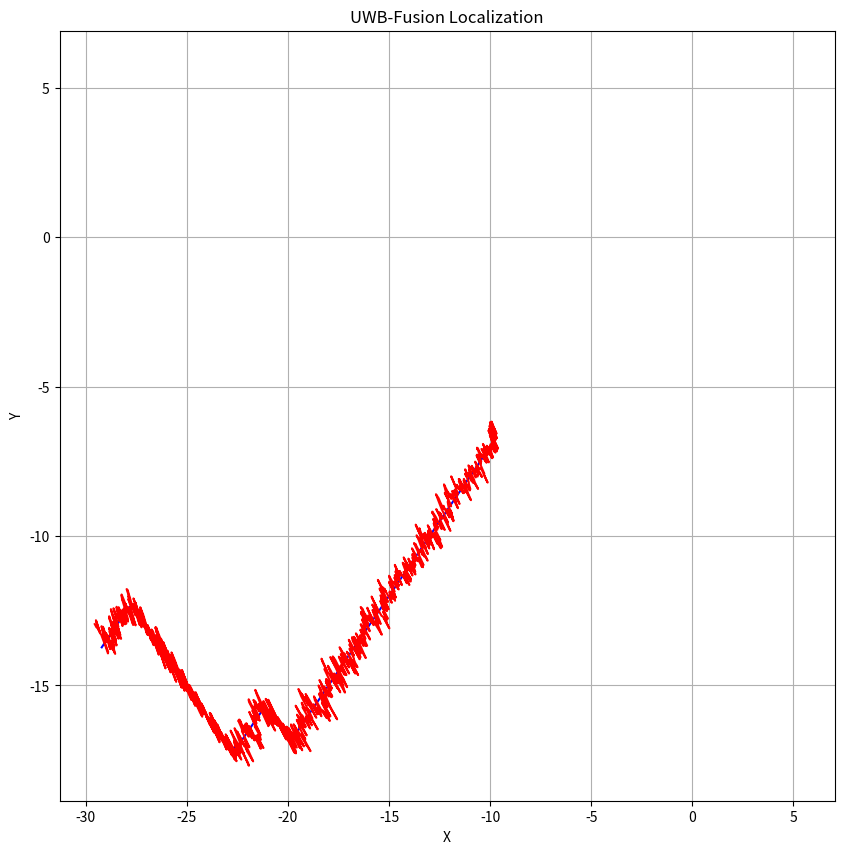
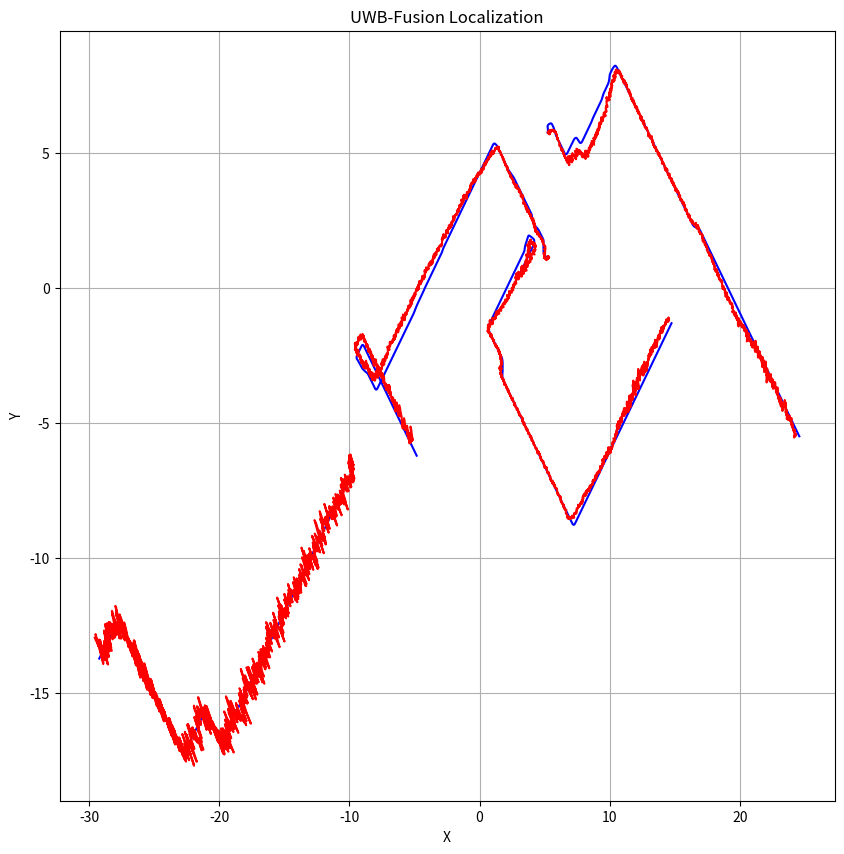

The matplotlib source for these figures, in order:
import numpy as np
import matplotlib.pyplot as plt
from scipy.spatial.distance import pdist, squareform
np.set_printoptions(precision=5, suppress=True)


class TrajectoryGenerator:

    def __init__(self, N, DIM, init_min, init_max,
                 acceleration_max=0.1,
                 acceleration_change_rate=0.05,
                 velocity_max=0.5):
        self.N = N
        self.DIM = DIM
        self.is_initialized = False
        # initial point (N, DIM)
        self.points = np.random.uniform(init_min, init_max, size=(N, DIM))
        self.acceleration = np.zeros((N, DIM))
        self.velocity = np.zeros((N, DIM))
        self.acceleration_max = acceleration_max
        self.acceleration_change_rate = acceleration_change_rate
        self.velocity_max = velocity_max

    def __call__(self, mapping_step=True):
        if self.is_initialized:
            self.acceleration += np.random.uniform(-self.acceleration_change_rate, self.acceleration_change_rate, size=(self.N, self.DIM))
            self.acceleration = np.clip(self.acceleration, -self.acceleration_max, self.acceleration_max)
            self.velocity += self.acceleration
            self.velocity = np.clip(self.velocity, -self.velocity_max, self.velocity_max)
            if mapping_step:
                self.acceleration[1:] = 0.
                self.velocity[1:] = 0.
            else:
                self.acceleration[0] = 0.
                self.velocity[0] = 0.
            self.points += self.velocity
            return self.points
        else:
            self.is_initialized = True
            return self.points


class UWBFusion:

    def __init__(self, N, DIM, left_fixed_point=1, right_fixed_point=3, noise=0.1, iteration=8, buffer=4096):
        # dimension will be 1, 2 or 3
        assert DIM in [1, 2, 3]

        self.mapping_step = True

        self.N = N
        self.DIM = DIM
        self.left_fixed_point = left_fixed_point
        self.right_fixed_point = right_fixed_point
        self.noise = noise
        self.buffer = buffer
        self.num_frames = 0
        self.est = np.zeros((buffer, N, DIM))
        self.gt = np.zeros((buffer, N, DIM))
        self.tstamp = np.zeros((buffer, 1))

        # temp variable
        self.prev_frame = None
        self.last_frame = None
        self.curr_frame = None
        self.uwb_distance_matrix = None
        self.point_distance_matrix = None
        self.constraint_distance_matrix = None
        self.odom_distance_matrix = None

        # optimization setting
        self.iteration = iteration

        self.origin_prior_weight = 0.3
        self.odom_origin_noise = 0.1
        self.origin = np.zeros((1, DIM))            # 全局原点
        self._eps_norm = 1e-9                       # 防 0 的 ε

        # TODO: sliding window
        self.frames_window = 8
        self.t0 = 0
        self.t1 = 0

    @staticmethod
    def generate_range_Gaussian_noise(size, dev=0.1):
        return np.random.normal(0, scale=dev, size=size)

    def visualization(self):
        plt.figure(figsize=(10, 10))
        for i in range(self.N):
        # i = 3
            plt.plot(self.gt[:self.num_frames, i, 0],
                     self.gt[:self.num_frames, i, 1], color='blue')
            plt.plot(self.est[:self.num_frames, i, 0],
                     self.est[:self.num_frames, i, 1], color='red')
        plt.title('UWB-Fusion Localization')
        plt.xlabel('X')
        plt.ylabel('Y')
        plt.grid(True)
        plt.show()

    def update_uwb_distance(self):
        # UWB distance applied Gaussian noise (N^2, 1)
        distances = pdist(self.gt[self.num_frames], metric='euclidean')
        self.uwb_distance_matrix = squareform(distances).reshape(-1, 1)
        for row in range(self.N**2):
            if (row // self.N) != (row % self.N):
                self.uwb_distance_matrix[row] += \
                    self.generate_range_Gaussian_noise(size=1, dev=self.noise)

    def update_constraint_distance(self):
        distances = pdist(self.curr_frame, metric='euclidean')
        self.point_distance_matrix = squareform(distances).reshape(-1, 1)
        self.constraint_distance_matrix = \
            np.linalg.norm(self.curr_frame - self.last_frame, axis=1)[..., None]
        if self.num_frames != 0:
            self.odom_distance_matrix = \
                np.linalg.norm(self.gt[self.num_frames] - self.gt[self.num_frames - 1], axis=1)[..., None] + \
                self.generate_range_Gaussian_noise(size=(self.N, 1), dev=0.001)
        else:
            self.odom_distance_matrix = \
                self.generate_range_Gaussian_noise(size=(self.N, 1), dev=0.001)
            
        # ==== 新增：到原点的距离（估计端） ====
        self.origin_distance_est = np.linalg.norm(self.curr_frame - self.origin, axis=1, keepdims=True)

        # ==== 新增：到原点的距离（里程计端，可用 gt+噪声来模拟里程计） ====
        self.odom_origin_distance = np.linalg.norm(
            self.gt[self.num_frames] - self.origin, axis=1, keepdims=True
        ) + self.generate_range_Gaussian_noise(size=(self.N, 1), dev=self.odom_origin_noise)

    
    def cal_jacobian_residual_origin_distance(self):
        """
        r3: (N_var, 1)    = ||x_i|| - d_i^{odom->origin}
        J3: (N_var, N_var*DIM)
        注：仅对参与优化的点产生梯度；固定块的点不在未知量里。
        """
        # 变量块索引与列偏移（和你现有规则一致）
        if self.mapping_step:
            var_ids = np.arange(0, self.N - self.right_fixed_point)    # 右侧固定 => 左边是变量
            col0 = 0
        else:
            var_ids = np.arange(self.left_fixed_point, self.N)         # 左侧固定 => 右边是变量
            col0 = self.left_fixed_point * self.DIM

        # 残差：估计到原点的距离 - 里程计到原点的距离
        r3 = (self.origin_distance_est[var_ids] - self.odom_origin_distance[var_ids])  # (N_var, 1)

        # 构造 J3：每个点 i 的行对应该点坐标的导数 x_i / ||x_i||
        Nvar = len(var_ids)
        J3 = np.zeros((Nvar, Nvar * self.DIM))
        for k, i in enumerate(var_ids):
            xi = self.curr_frame[i]  # (DIM,)
            norm_xi = np.linalg.norm(xi) + self._eps_norm
            # 对该点自身坐标的导数：x_i / ||x_i||
            grad = xi / norm_xi      # shape (DIM,)
            # 写入 J3 在该点对应的列块
            J3[k, k*self.DIM:(k+1)*self.DIM] = grad

        return J3, r3


    def cal_jacobian_residual_fixed_left(self):
        """
        @brief: calculate Jacobian & residual

        @output:
        1.distance constraint
        J1  (N^2, (N-fixed)*2)  Jacobian
        r1  (N^2, 1)            residual

        2.inter-frame constraint
        J2  (N, (N-fixed)*2)    Jacobian
        r1  (N, 1)              residual
        """
        J1 = np.zeros((self.N ** 2, self.N * self.DIM))
        for row in range(J1.shape[0]):
            row_i, row_j = row // self.N, row % self.N
            # none residual
            if row_i == row_j:
                continue
            for col in range(J1.shape[1]):
                col_i, col_j = col // self.DIM, col % self.DIM
                # fixed point
                if col_i < self.left_fixed_point:
                    continue
                elif row_i == col_i:
                    J1[row, col] = 2 * (self.curr_frame[col_i, col_j] - self.curr_frame[row_j, col_j])
                elif row_j == col_i:
                    J1[row, col] = 2 * (self.curr_frame[col_i, col_j] - self.curr_frame[row_i, col_j])
        J1 = J1[:, (self.left_fixed_point * self.DIM):]
        r1 = self.point_distance_matrix**2 - self.uwb_distance_matrix**2

        J2 = np.zeros((self.N, self.N * self.DIM))
        for row in range(J2.shape[0]):
            for col in range(J2.shape[1]):
                col_i, col_j = col // self.DIM, col % self.DIM
                # fixed point
                if col_i < self.left_fixed_point:
                    continue
                elif row == col_i:
                    J2[row, col] = 2 * (self.curr_frame[col_i, col_j] - self.last_frame[col_i, col_j])
        J2 = J2[:, self.left_fixed_point * self.DIM:]
        r2 = self.constraint_distance_matrix**2 - self.odom_distance_matrix**2
        return J1, r1, J2, r2

    def cal_jacobian_residual_fixed_right(self):
        """
        @brief: calculate Jacobian & residual

        @output:
        1.distance constraint
        J1  (N^2, (N-fixed)*2)  Jacobian
        r1  (N^2, 1)            residual

        2.inter-frame constraint
        J2  (N, (N-fixed)*2)    Jacobian
        r1  (N, 1)              residual

        3.init-frame constraint
        J3  (N, (N-fixed)*2)    Jacobian
        r3  (N, 1)              residual
        """
        J1 = np.zeros((self.N ** 2, self.N * self.DIM))
        for row in range(J1.shape[0]):
            row_i, row_j = row // self.N, row % self.N
            # none residual
            if row_i == row_j:
                continue
            for col in range(J1.shape[1]):
                col_i, col_j = col // self.DIM, col % self.DIM
                # fixed point
                if col_i > self.N - self.right_fixed_point - 1:
                    continue
                elif row_i == col_i:
                    J1[row, col] = 2 * (self.curr_frame[col_i, col_j] - self.curr_frame[row_j, col_j])
                elif row_j == col_i:
                    J1[row, col] = 2 * (self.curr_frame[col_i, col_j] - self.curr_frame[row_i, col_j])
        J1 = J1[:, :((self.N - self.right_fixed_point) * self.DIM)]
        r1 = self.point_distance_matrix**2 - self.uwb_distance_matrix**2

        J2 = np.zeros((self.N, self.N * self.DIM))
        for row in range(J2.shape[0]):
            for col in range(J2.shape[1]):
                col_i, col_j = col // self.DIM, col % self.DIM
                # fixed point
                if col_i > self.N - self.right_fixed_point - 1:
                    continue
                elif row == col_i:
                    J2[row, col] = 2 * (self.curr_frame[col_i, col_j] - self.last_frame[col_i, col_j])
        J2 = J2[:, :((self.N - self.right_fixed_point) * self.DIM)]
        r2 = self.constraint_distance_matrix**2 - self.odom_distance_matrix**2
        return J1, r1, J2, r2

    # Gaussian-Newton optimization
    def gauss_newton_optimization(self, J1, r1, J2, r2,
                              info_matrix1=None, info_matrix2=None,
                              J3=None, r3=None, info_matrix3=None,   # 新增第三项
                              alpha=1., beta=0.5, zeta=None,         # 第三项权重 ζ
                              max_iter=1, thresh=1.e-5, step=0.1,
                              ep=1.0, lm=1.e-4):
        if info_matrix1 is None:
            info_matrix1 = np.eye(J1.shape[0])
        if info_matrix2 is None:
            info_matrix2 = np.eye(J2.shape[0])

        use_ori = (J3 is not None) and (r3 is not None)
        if use_ori:
            if info_matrix3 is None:
                info_matrix3 = np.eye(J3.shape[0])
            if zeta is None:
                zeta = self.origin_prior_weight

        info_matrix1 *= alpha
        info_matrix2 *= beta
        if use_ori:
            info_matrix3 *= zeta

        for _ in range(max_iter):
            H = J1.T @ info_matrix1 @ J1 + J2.T @ info_matrix2 @ J2
            v = -J1.T @ info_matrix1 @ r1 - J2.T @ info_matrix2 @ r2

            if use_ori:
                H += J3.T @ info_matrix3 @ J3
                v += -J3.T @ info_matrix3 @ r3

            H = H + (ep + lm * H) * np.eye(H.shape[0])  # damping
            delta = np.linalg.solve(H, v)

            if self.mapping_step:
                self.curr_frame[:(self.N - self.right_fixed_point)] = \
                    (self.curr_frame[:(self.N - self.right_fixed_point)].reshape(-1, 1) + step * delta).reshape(-1, self.DIM)
            else:
                self.curr_frame[self.left_fixed_point:] = \
                    (self.curr_frame[self.left_fixed_point:].reshape(-1, 1) + step * delta).reshape(-1, self.DIM)

            if np.linalg.norm(step * delta) < thresh:
                return


    def update_position(self, points):
        self.prev_frame = self.last_frame.copy()
        self.last_frame = self.curr_frame.copy()

        self.update_uwb_distance()
        for iter in range(self.iteration):
            self.update_constraint_distance()
            if self.mapping_step:
                J1, r1, J2, r2 = self.cal_jacobian_residual_fixed_right()
            else:
                J1, r1, J2, r2 = self.cal_jacobian_residual_fixed_left()
            
            J3, r3 = self.cal_jacobian_residual_origin_distance()
            self.gauss_newton_optimization(J1, r1, J2, r2,
                                       J3=J3, r3=r3,
                                       zeta=self.origin_prior_weight)
        self.est[self.num_frames] = self.curr_frame.copy()

        if self.num_frames < 1:
            self.last_frame = self.curr_frame.copy()

    def __call__(self, t, points):
        self.tstamp[self.num_frames] = t
        self.gt[self.num_frames] = points.copy()

        # For simulation, ground-truth are used, for real environment, prior are used
        if self.num_frames == 0:
            self.last_frame = points.copy()
            self.curr_frame = points.copy()

        self.update_position(points)
        self.num_frames += 1


def get_param():
    import argparse
    parser = argparse.ArgumentParser()
    parser.add_argument('--N', type=int, default=4)
    parser.add_argument('--DIM', type=int, default=2)
    parser.add_argument('--noise', type=float, default=0.1)
    parser.add_argument('--init_min', type=float, default=-10.)
    parser.add_argument('--init_max', type=float, default=10.)
    parser.add_argument('--acceleration_max', type=float, default=0.005)
    parser.add_argument('--acceleration_change_rate', type=float, default=0.0002)
    parser.add_argument('--velocity_max', type=float, default=0.01)
    parser.add_argument('--frames', type=int, default=4096)
    parser.add_argument('--buffer', type=int, default=4096)

    parser.add_argument('--left_fixed_point', type=int, default=1)
    parser.add_argument('--right_fixed_point', type=int, default=3)
    parser.add_argument('--iteration', type=int, default=4)
    args = parser.parse_args()
    return args


def run():
    # get parameter
    args = get_param()

    # Trajectory Generator
    trajectory_generator = \
        TrajectoryGenerator(args.N, args.DIM, args.init_min, args.init_max,
                            args.acceleration_max, args.acceleration_change_rate, args.velocity_max)

    # UWB-Fusion
    uwb_system = UWBFusion(args.N, args.DIM, args.left_fixed_point, args.right_fixed_point,
                           args.noise, args.iteration, args.buffer)

    mapping_step = True
    for frame in range(args.frames):
        if frame == args.frames // 2:
            mapping_step = False
            uwb_system.mapping_step = False
            uwb_system.visualization()
        uwb_system(frame, trajectory_generator(mapping_step))

    uwb_system.visualization()

if __name__ == '__main__':
    run()
